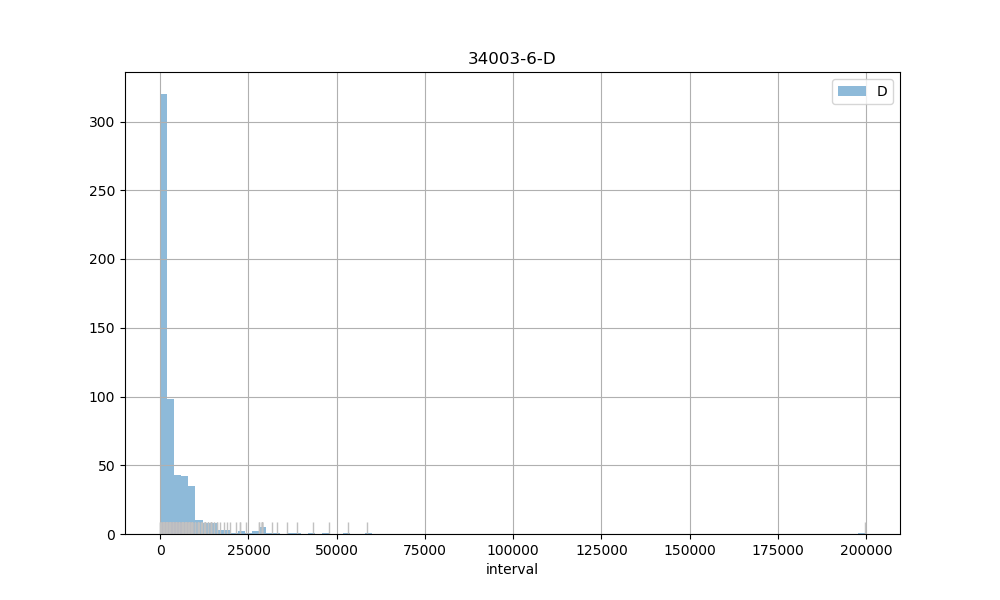

The file beside this chart, header and first rows:
count, 590.00
mean, 4647
std, 10375
min, 2.00
25%, 903
50%, 1816
75%, 4548
max, 199631
